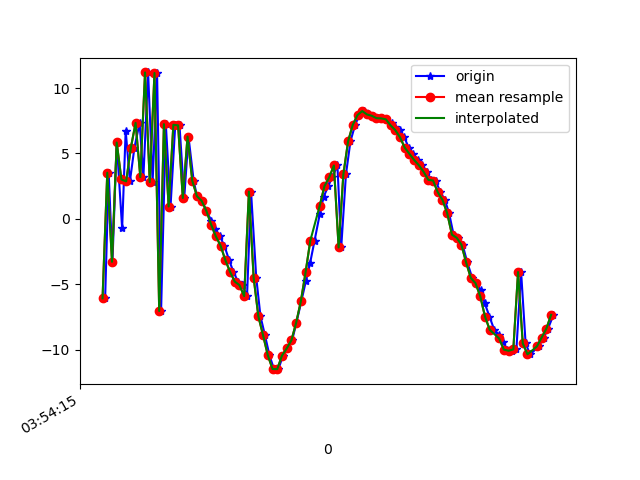

Data behind this chart, as committed beside it:
1618545255271, 1240931385383770, -6.0659056, -1.0061617, 2.1365082
1618545255286, 1240931404614540, 3.53, 0.2451, -3.746
1618545255302, 1240931423845310, -3.274, -1.3, 2.205
1618545255320, 1240931443076080, 5.839, -0.1483, -5.742
1618545255343, 1240931462306850, -0.7295, -1.928, 3.888
1618545255358, 1240931481537620, 6.755, -1.499, -8.602
1618545255376, 1240931500768390, 2.87, -2.876, 6.751
1618545255395, 1240931519999160, 5.445, -3.989, -10.53
1618545255417, 1240931539229930, 7.338, -4.055, 6.87
1618545255433, 1240931558460700, 3.193, -6.026, -9.266
1618545255453, 1240931577691470, 11.19, -5.444, 3.335
1618545255472, 1240931596922240, 2.816, -8.314, -2.988
1618545255491, 1240931616153010, 11.15, -7.497, 7.078
1618545255508, 1240931635383780, -7.035, -9.88, -10.57
1618545255528, 1240931654614550, 7.242, -10.97, -4.864
1618545255548, 1240931673845320, 0.9493, -12.82, 1.141
1618545255568, 1240931693076090, 7.193, -12.55, -10.02
1618545255586, 1240931712306860, 7.147, -13.27, 7.761
1618545255606, 1240931731537630, 1.596, -15.06, -5.485
1618545255624, 1240931750768400, 6.291, -14.05, -3.761
1618545255646, 1240931769999170, 2.921, -15, -2.433
1618545255660, 1240931789229940, 1.733, -15.44, -0.4419
1618545255681, 1240931808460710, 1.378, -15.84, 0.4634
1618545255700, 1240931827691480, 0.6052, -16.45, 1.318
1618545255721, 1240931846922250, -0.1281, -16.95, 1.557
1618545255737, 1240931866153020, -0.7351, -17.49, 1.21
1618545255757, 1240931885383790, -1.329, -17.39, 0.9186
1618545255776, 1240931904614560, -2.041, -17.91, 0.9789
1618545255796, 1240931923845330, -3.137, -19.13, 1.81
1618545255814, 1240931943076100, -4.033, -19.36, 2.107
1618545255834, 1240931962306870, -4.784, -18.82, 1.812
1618545255853, 1240931981537640, -5.058, -18.82, 1.347
1618545255872, 1240932000768410, -5.899, -18.78, 1.798
1618545255889, 1240932019999180, 2.089, -18.57, 0.266
1618545255911, 1240932039229950, -4.477, -19.42, 0.8267
1618545255929, 1240932058460720, -7.441, -18.06, 0.9069
1618545255948, 1240932077691490, -8.892, -16.67, 0.7302
1618545255967, 1240932096922260, -10.41, -15.29, 0.9566
1618545255986, 1240932116153030, -11.47, -13.92, 1.511
1618545256005, 1240932135383800, -11.48, -12.26, 1.126
1618545256024, 1240932154614570, -10.44, -10.52, 0.714
1618545256043, 1240932173845340, -9.894, -9.054, 0.5657
1618545256063, 1240932193076110, -9.275, -7.354, 0.4546
1618545256081, 1240932212306880, -7.941, -5.888, 0.4976
1618545256102, 1240932231537650, -6.291, -4.427, 0.0351
1618545256121, 1240932250768420, -4.772, -2.98, -0.2447
1618545256139, 1240932269999190, -3.39, -2.473, -0.2889
1618545256158, 1240932289229960, -1.663, -1.773, -0.5594
1618545256180, 1240932308460730, 0.3558, -0.8086, -1.347
1618545256196, 1240932327691500, 1.669, -0.2385, -1.214
1618545256216, 1240932347050716, 2.505, -0.5614, -1.005
1618545256233, 1240932366281486, 3.171, -1.064, -1.207
1618545256255, 1240932385512256, 4.083, -1.501, -2.269
1618545256271, 1240932404743026, -2.18, -9.921, -8.034
1618545256291, 1240932423973796, 3.4, -6.668, -7.487
1618545256310, 1240932443204566, 5.92, -5.663, -5.626
1618545256330, 1240932462435336, 7.192, -5.433, -4.857
1618545256348, 1240932481666106, 7.937, -5.786, -4.359
1618545256367, 1240932500896876, 8.239, -5.746, -3.686
1618545256386, 1240932520127646, 7.98, -7.109, -2.307
1618545256404, 1240932539358416, 7.883, -8.238, -2.962
... 39 more rows
